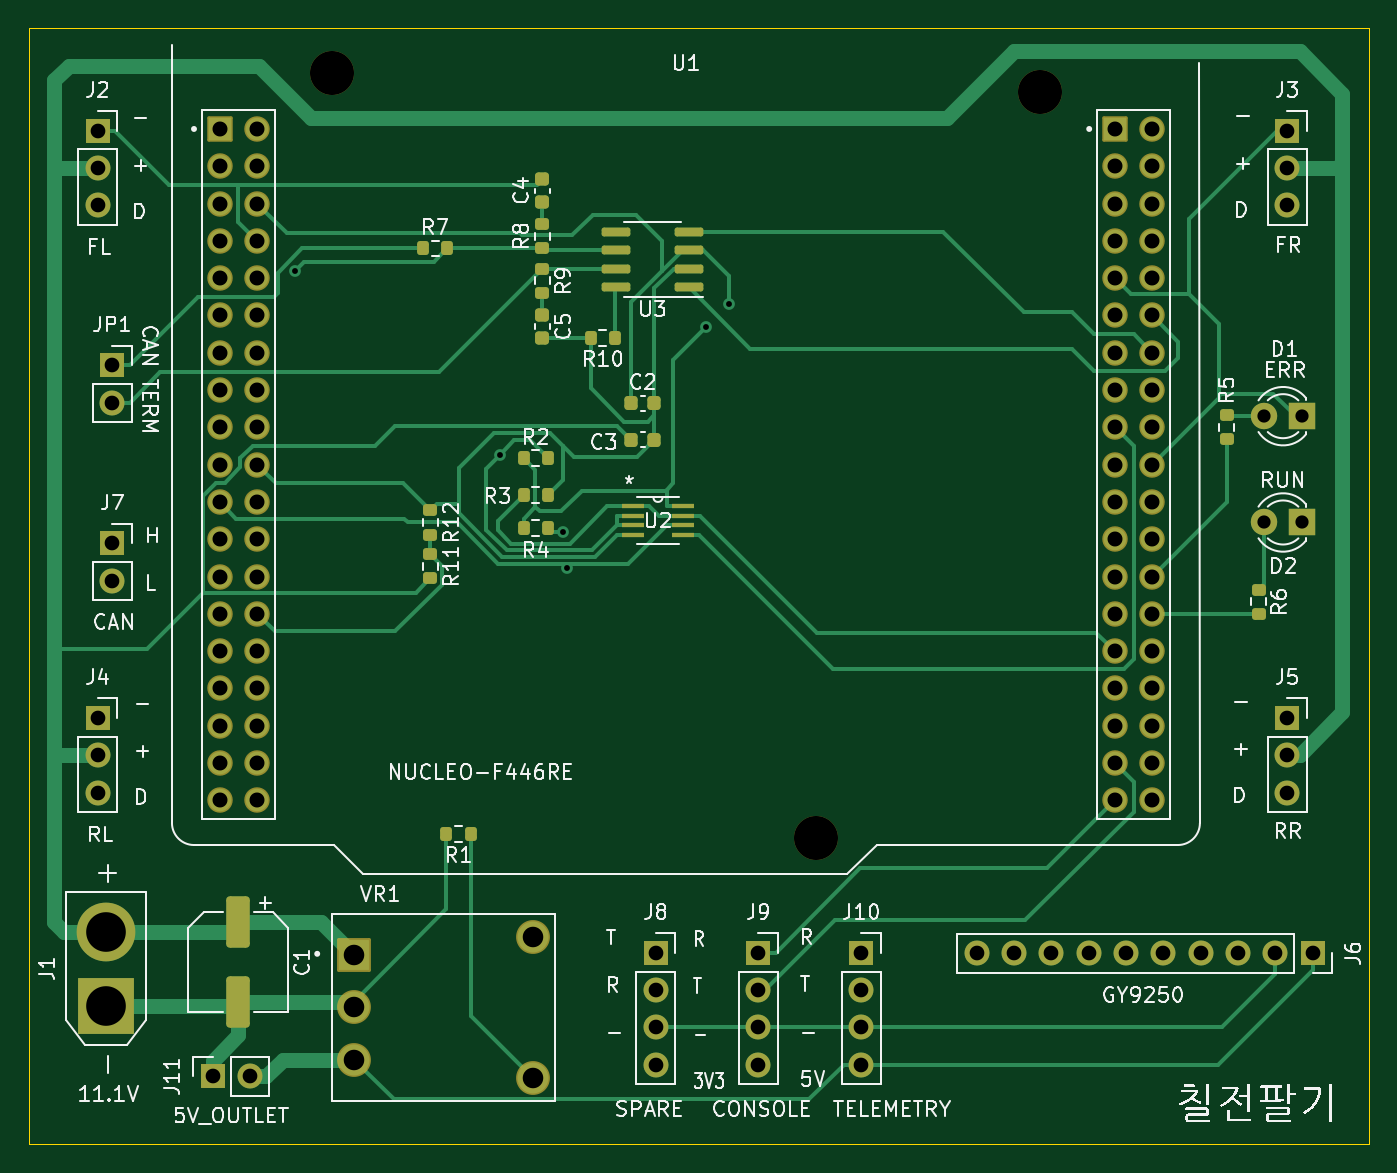
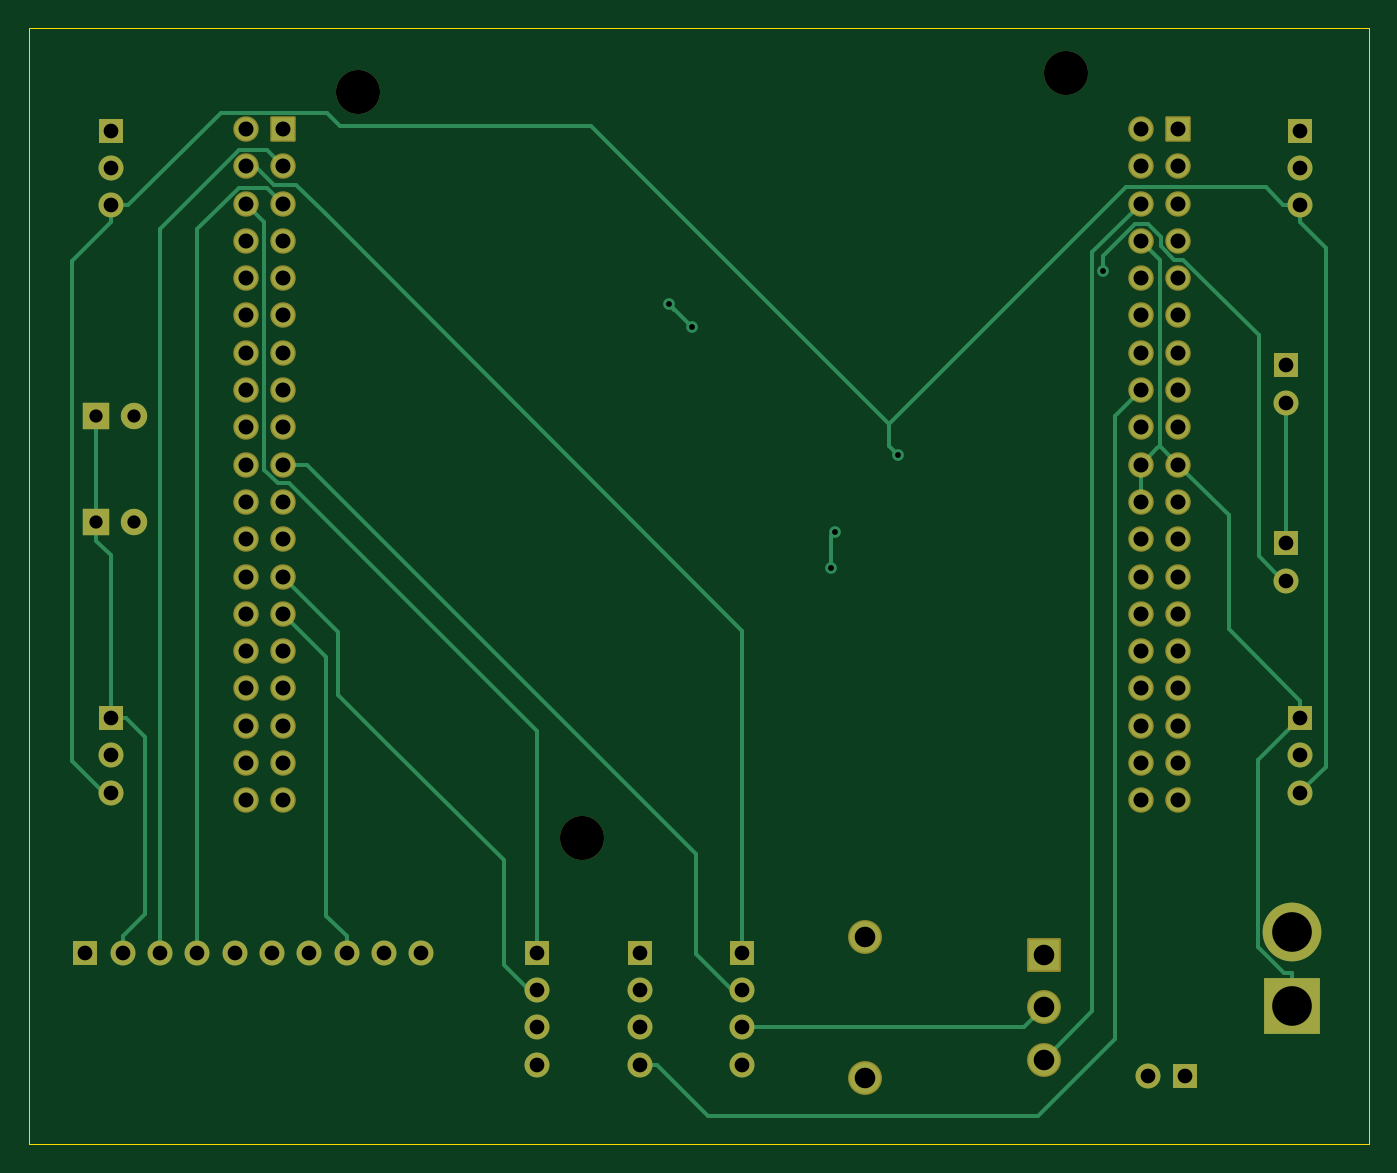
Circuit board: 11 layer files. Board 91.2 x 75.9 mm.
- bottom_copper: doggedness_schemetic-CuBottom.gbr (16755 bytes)
- top_copper: doggedness_schemetic-CuTop.gbr (29549 bytes)
- outline: doggedness_schemetic-EdgeCuts.gbr (620 bytes)
- bottom_mask: doggedness_schemetic-MaskBottom.gbr (5158 bytes)
- top_mask: doggedness_schemetic-MaskTop.gbr (7801 bytes)
- drill: doggedness_schemetic-NPTH.drl (369 bytes)
- drill: doggedness_schemetic-PTH.drl (2368 bytes)
- paste: doggedness_schemetic-PasteBottom.gbr (463 bytes)
- paste: doggedness_schemetic-PasteTop.gbr (3651 bytes)
- bottom_silk: doggedness_schemetic-SilkBottom.gbr (5168 bytes)
- top_silk: doggedness_schemetic-SilkTop.gbr (123978 bytes)

=== bottom_copper: doggedness_schemetic-CuBottom.gbr (16755 bytes, source omitted) ===
=== top_copper: doggedness_schemetic-CuTop.gbr (29549 bytes, source omitted) ===
=== outline: doggedness_schemetic-EdgeCuts.gbr ===
%TF.GenerationSoftware,KiCad,Pcbnew,7.0.8*%
%TF.CreationDate,2023-10-27T03:08:27+09:00*%
%TF.ProjectId,doggedness_schemetic,646f6767-6564-46e6-9573-735f73636865,rev?*%
%TF.SameCoordinates,Original*%
%TF.FileFunction,Profile,NP*%
%FSLAX46Y46*%
G04 Gerber Fmt 4.6, Leading zero omitted, Abs format (unit mm)*
G04 Created by KiCad (PCBNEW 7.0.8) date 2023-10-27 03:08:27*
%MOMM*%
%LPD*%
G01*
G04 APERTURE LIST*
%TA.AperFunction,Profile*%
%ADD10C,0.100000*%
%TD*%
G04 APERTURE END LIST*
D10*
X118364000Y-50038000D02*
X209550000Y-50038000D01*
X209550000Y-125984000D01*
X118364000Y-125984000D01*
X118364000Y-50038000D01*
M02*

=== bottom_mask: doggedness_schemetic-MaskBottom.gbr ===
%TF.GenerationSoftware,KiCad,Pcbnew,7.0.8*%
%TF.CreationDate,2023-10-27T03:08:27+09:00*%
%TF.ProjectId,doggedness_schemetic,646f6767-6564-46e6-9573-735f73636865,rev?*%
%TF.SameCoordinates,Original*%
%TF.FileFunction,Soldermask,Bot*%
%TF.FilePolarity,Negative*%
%FSLAX46Y46*%
G04 Gerber Fmt 4.6, Leading zero omitted, Abs format (unit mm)*
G04 Created by KiCad (PCBNEW 7.0.8) date 2023-10-27 03:08:27*
%MOMM*%
%LPD*%
G01*
G04 APERTURE LIST*
G04 Aperture macros list*
%AMRoundRect*
0 Rectangle with rounded corners*
0 $1 Rounding radius*
0 $2 $3 $4 $5 $6 $7 $8 $9 X,Y pos of 4 corners*
0 Add a 4 corners polygon primitive as box body*
4,1,4,$2,$3,$4,$5,$6,$7,$8,$9,$2,$3,0*
0 Add four circle primitives for the rounded corners*
1,1,$1+$1,$2,$3*
1,1,$1+$1,$4,$5*
1,1,$1+$1,$6,$7*
1,1,$1+$1,$8,$9*
0 Add four rect primitives between the rounded corners*
20,1,$1+$1,$2,$3,$4,$5,0*
20,1,$1+$1,$4,$5,$6,$7,0*
20,1,$1+$1,$6,$7,$8,$9,0*
20,1,$1+$1,$8,$9,$2,$3,0*%
G04 Aperture macros list end*
%ADD10C,1.734000*%
%ADD11RoundRect,0.102000X-0.765000X-0.765000X0.765000X-0.765000X0.765000X0.765000X-0.765000X0.765000X0*%
%ADD12C,3.000000*%
%ADD13R,1.700000X1.700000*%
%ADD14O,1.700000X1.700000*%
%ADD15RoundRect,0.102000X-1.050000X-1.050000X1.050000X-1.050000X1.050000X1.050000X-1.050000X1.050000X0*%
%ADD16C,2.304000*%
%ADD17R,3.800000X3.800000*%
%ADD18C,4.000000*%
%ADD19C,1.800000*%
%ADD20R,1.800000X1.800000*%
G04 APERTURE END LIST*
D10*
%TO.C,U1*%
X194818000Y-102616000D03*
X192278000Y-102616000D03*
X194818000Y-100076000D03*
X192278000Y-100076000D03*
X194818000Y-97536000D03*
X192278000Y-97536000D03*
X194818000Y-94996000D03*
X192278000Y-94996000D03*
X194818000Y-92456000D03*
X192278000Y-92456000D03*
X194818000Y-89916000D03*
X192278000Y-89916000D03*
X194818000Y-87376000D03*
X192278000Y-87376000D03*
X194818000Y-84836000D03*
X192278000Y-84836000D03*
X194818000Y-82296000D03*
X192278000Y-82296000D03*
X194818000Y-79756000D03*
X192278000Y-79756000D03*
X194818000Y-77216000D03*
X192278000Y-77216000D03*
X194818000Y-74676000D03*
X192278000Y-74676000D03*
X194818000Y-72136000D03*
X192278000Y-72136000D03*
X194818000Y-69596000D03*
X192278000Y-69596000D03*
X194818000Y-67056000D03*
X192278000Y-67056000D03*
X194818000Y-64516000D03*
X192278000Y-64516000D03*
X194818000Y-61976000D03*
X192278000Y-61976000D03*
X194818000Y-59436000D03*
X192278000Y-59436000D03*
X194818000Y-56896000D03*
D11*
X192278000Y-56896000D03*
D10*
X133858000Y-102616000D03*
X131318000Y-102616000D03*
X133858000Y-100076000D03*
X131318000Y-100076000D03*
X133858000Y-97536000D03*
X131318000Y-97536000D03*
X133858000Y-94996000D03*
X131318000Y-94996000D03*
X133858000Y-92456000D03*
X131318000Y-92456000D03*
X133858000Y-89916000D03*
X131318000Y-89916000D03*
X133858000Y-87376000D03*
X131318000Y-87376000D03*
X133858000Y-84836000D03*
X131318000Y-84836000D03*
X133858000Y-82296000D03*
X131318000Y-82296000D03*
X133858000Y-79756000D03*
X131318000Y-79756000D03*
X133858000Y-77216000D03*
X131318000Y-77216000D03*
X133858000Y-74676000D03*
X131318000Y-74676000D03*
X133858000Y-72136000D03*
X131318000Y-72136000D03*
X133858000Y-69596000D03*
X131318000Y-69596000D03*
X133858000Y-67056000D03*
X131318000Y-67056000D03*
X133858000Y-64516000D03*
X131318000Y-64516000D03*
X133858000Y-61976000D03*
X131318000Y-61976000D03*
X133858000Y-59436000D03*
X131318000Y-59436000D03*
X133858000Y-56896000D03*
D11*
X131318000Y-56896000D03*
D12*
X187198000Y-54356000D03*
X171958000Y-105156000D03*
X138938000Y-53086000D03*
%TD*%
D13*
%TO.C,J11*%
X130830000Y-121412000D03*
D14*
X133370000Y-121412000D03*
%TD*%
D13*
%TO.C,J10*%
X175000000Y-113000000D03*
D14*
X175000000Y-115540000D03*
X175000000Y-118080000D03*
X175000000Y-120620000D03*
%TD*%
D13*
%TO.C,J9*%
X168000000Y-113000000D03*
D14*
X168000000Y-115540000D03*
X168000000Y-118080000D03*
X168000000Y-120620000D03*
%TD*%
%TO.C,JP1*%
X124000000Y-75540000D03*
D13*
X124000000Y-73000000D03*
%TD*%
%TO.C,J5*%
X204000000Y-97000000D03*
D14*
X204000000Y-99540000D03*
X204000000Y-102080000D03*
%TD*%
%TO.C,J7*%
X124000000Y-87650000D03*
D13*
X124000000Y-85110000D03*
%TD*%
D15*
%TO.C,VR1*%
X140464000Y-113154000D03*
D16*
X140464000Y-116714000D03*
X140464000Y-120274000D03*
X152654000Y-121539000D03*
X152654000Y-111889000D03*
%TD*%
D13*
%TO.C,J2*%
X123000000Y-57000000D03*
D14*
X123000000Y-59540000D03*
X123000000Y-62080000D03*
%TD*%
D13*
%TO.C,J4*%
X123000000Y-97000000D03*
D14*
X123000000Y-99540000D03*
X123000000Y-102080000D03*
%TD*%
D13*
%TO.C,J3*%
X204000000Y-57000000D03*
D14*
X204000000Y-59540000D03*
X204000000Y-62080000D03*
%TD*%
D17*
%TO.C,J1*%
X123571000Y-116586000D03*
D18*
X123571000Y-111586000D03*
%TD*%
D19*
%TO.C,D2*%
X202460000Y-83693000D03*
D20*
X205000000Y-83693000D03*
%TD*%
D13*
%TO.C,J8*%
X161000000Y-113000000D03*
D14*
X161000000Y-115540000D03*
X161000000Y-118080000D03*
X161000000Y-120620000D03*
%TD*%
D13*
%TO.C,J6*%
X205740000Y-113030000D03*
D14*
X203200000Y-113030000D03*
X200660000Y-113030000D03*
X198120000Y-113030000D03*
X195580000Y-113030000D03*
X193040000Y-113030000D03*
X190500000Y-113030000D03*
X187960000Y-113030000D03*
X185420000Y-113030000D03*
X182880000Y-113030000D03*
%TD*%
D19*
%TO.C,D1*%
X202460000Y-76454000D03*
D20*
X205000000Y-76454000D03*
%TD*%
M02*

=== top_mask: doggedness_schemetic-MaskTop.gbr (7801 bytes, source omitted) ===
=== drill: doggedness_schemetic-NPTH.drl ===
M48
; DRILL file {KiCad 7.0.8} date Fri Oct 27 03:08:27 2023
; FORMAT={-:-/ absolute / inch / decimal}
; #@! TF.CreationDate,2023-10-27T03:08:27+09:00
; #@! TF.GenerationSoftware,Kicad,Pcbnew,7.0.8
; #@! TF.FileFunction,NonPlated,1,2,NPTH
FMAT,2
INCH
; #@! TA.AperFunction,NonPlated,NPTH,ComponentDrill
T1C0.1181
%
G90
G05
T1
X5.47Y-2.09
X6.77Y-4.14
X7.37Y-2.14
T0
M30

=== drill: doggedness_schemetic-PTH.drl ===
M48
; DRILL file {KiCad 7.0.8} date Fri Oct 27 03:08:27 2023
; FORMAT={-:-/ absolute / inch / decimal}
; #@! TF.CreationDate,2023-10-27T03:08:27+09:00
; #@! TF.GenerationSoftware,Kicad,Pcbnew,7.0.8
; #@! TF.FileFunction,Plated,1,2,PTH
FMAT,2
INCH
; #@! TA.AperFunction,Plated,PTH,ViaDrill
T1C0.0157
; #@! TA.AperFunction,Plated,PTH,ComponentDrill
T2C0.0354
; #@! TA.AperFunction,Plated,PTH,ComponentDrill
T3C0.0394
; #@! TA.AperFunction,Plated,PTH,ComponentDrill
T4C0.0402
; #@! TA.AperFunction,Plated,PTH,ComponentDrill
T5C0.0551
; #@! TA.AperFunction,Plated,PTH,ComponentDrill
T6C0.1063
%
G90
G05
T1
X5.3713Y-2.6199
X5.9202Y-3.1152
X6.0903Y-3.32
X6.1015Y-3.4162
X6.475Y-2.77
X6.535Y-2.71
T2
X7.9709Y-3.01
X7.9709Y-3.295
X8.0709Y-3.01
X8.0709Y-3.295
T3
X4.8425Y-2.2441
X4.8425Y-2.3441
X4.8425Y-2.4441
X4.8425Y-3.8189
X4.8425Y-3.9189
X4.8425Y-4.0189
X4.8819Y-2.874
X4.8819Y-2.974
X4.8819Y-3.3508
X4.8819Y-3.4508
X5.1508Y-4.78
X5.2508Y-4.78
X6.3386Y-4.4488
X6.3386Y-4.5488
X6.3386Y-4.6488
X6.3386Y-4.7488
X6.6142Y-4.4488
X6.6142Y-4.5488
X6.6142Y-4.6488
X6.6142Y-4.7488
X6.8898Y-4.4488
X6.8898Y-4.5488
X6.8898Y-4.6488
X6.8898Y-4.7488
X7.2Y-4.45
X7.3Y-4.45
X7.4Y-4.45
X7.5Y-4.45
X7.6Y-4.45
X7.7Y-4.45
X7.8Y-4.45
X7.9Y-4.45
X8.0Y-4.45
X8.0315Y-2.2441
X8.0315Y-2.3441
X8.0315Y-2.4441
X8.0315Y-3.8189
X8.0315Y-3.9189
X8.0315Y-4.0189
X8.1Y-4.45
T4
X5.17Y-2.24
X5.17Y-2.34
X5.17Y-2.44
X5.17Y-2.54
X5.17Y-2.64
X5.17Y-2.74
X5.17Y-2.84
X5.17Y-2.94
X5.17Y-3.04
X5.17Y-3.14
X5.17Y-3.24
X5.17Y-3.34
X5.17Y-3.44
X5.17Y-3.54
X5.17Y-3.64
X5.17Y-3.74
X5.17Y-3.84
X5.17Y-3.94
X5.17Y-4.04
X5.27Y-2.24
X5.27Y-2.34
X5.27Y-2.44
X5.27Y-2.54
X5.27Y-2.64
X5.27Y-2.74
X5.27Y-2.84
X5.27Y-2.94
X5.27Y-3.04
X5.27Y-3.14
X5.27Y-3.24
X5.27Y-3.34
X5.27Y-3.44
X5.27Y-3.54
X5.27Y-3.64
X5.27Y-3.74
X5.27Y-3.84
X5.27Y-3.94
X5.27Y-4.04
X7.57Y-2.24
X7.57Y-2.34
X7.57Y-2.44
X7.57Y-2.54
X7.57Y-2.64
X7.57Y-2.74
X7.57Y-2.84
X7.57Y-2.94
X7.57Y-3.04
X7.57Y-3.14
X7.57Y-3.24
X7.57Y-3.34
X7.57Y-3.44
X7.57Y-3.54
X7.57Y-3.64
X7.57Y-3.74
X7.57Y-3.84
X7.57Y-3.94
X7.57Y-4.04
X7.67Y-2.24
X7.67Y-2.34
X7.67Y-2.44
X7.67Y-2.54
X7.67Y-2.64
X7.67Y-2.74
X7.67Y-2.84
X7.67Y-2.94
X7.67Y-3.04
X7.67Y-3.14
X7.67Y-3.24
X7.67Y-3.34
X7.67Y-3.44
X7.67Y-3.54
X7.67Y-3.64
X7.67Y-3.74
X7.67Y-3.84
X7.67Y-3.94
X7.67Y-4.04
T5
X5.5301Y-4.4549
X5.5301Y-4.595
X5.5301Y-4.7352
X6.01Y-4.4051
X6.01Y-4.785
T6
X4.865Y-4.3931
X4.865Y-4.59
T0
M30

=== paste: doggedness_schemetic-PasteBottom.gbr ===
%TF.GenerationSoftware,KiCad,Pcbnew,7.0.8*%
%TF.CreationDate,2023-10-27T03:08:27+09:00*%
%TF.ProjectId,doggedness_schemetic,646f6767-6564-46e6-9573-735f73636865,rev?*%
%TF.SameCoordinates,Original*%
%TF.FileFunction,Paste,Bot*%
%TF.FilePolarity,Positive*%
%FSLAX46Y46*%
G04 Gerber Fmt 4.6, Leading zero omitted, Abs format (unit mm)*
G04 Created by KiCad (PCBNEW 7.0.8) date 2023-10-27 03:08:27*
%MOMM*%
%LPD*%
G01*
G04 APERTURE LIST*
G04 APERTURE END LIST*
M02*

=== paste: doggedness_schemetic-PasteTop.gbr (3651 bytes, source withheld) ===
=== bottom_silk: doggedness_schemetic-SilkBottom.gbr ===
%TF.GenerationSoftware,KiCad,Pcbnew,7.0.8*%
%TF.CreationDate,2023-10-27T03:08:27+09:00*%
%TF.ProjectId,doggedness_schemetic,646f6767-6564-46e6-9573-735f73636865,rev?*%
%TF.SameCoordinates,Original*%
%TF.FileFunction,Legend,Bot*%
%TF.FilePolarity,Positive*%
%FSLAX46Y46*%
G04 Gerber Fmt 4.6, Leading zero omitted, Abs format (unit mm)*
G04 Created by KiCad (PCBNEW 7.0.8) date 2023-10-27 03:08:27*
%MOMM*%
%LPD*%
G01*
G04 APERTURE LIST*
G04 Aperture macros list*
%AMRoundRect*
0 Rectangle with rounded corners*
0 $1 Rounding radius*
0 $2 $3 $4 $5 $6 $7 $8 $9 X,Y pos of 4 corners*
0 Add a 4 corners polygon primitive as box body*
4,1,4,$2,$3,$4,$5,$6,$7,$8,$9,$2,$3,0*
0 Add four circle primitives for the rounded corners*
1,1,$1+$1,$2,$3*
1,1,$1+$1,$4,$5*
1,1,$1+$1,$6,$7*
1,1,$1+$1,$8,$9*
0 Add four rect primitives between the rounded corners*
20,1,$1+$1,$2,$3,$4,$5,0*
20,1,$1+$1,$4,$5,$6,$7,0*
20,1,$1+$1,$6,$7,$8,$9,0*
20,1,$1+$1,$8,$9,$2,$3,0*%
G04 Aperture macros list end*
%ADD10C,1.734000*%
%ADD11RoundRect,0.102000X-0.765000X-0.765000X0.765000X-0.765000X0.765000X0.765000X-0.765000X0.765000X0*%
%ADD12C,3.000000*%
%ADD13R,1.700000X1.700000*%
%ADD14O,1.700000X1.700000*%
%ADD15RoundRect,0.102000X-1.050000X-1.050000X1.050000X-1.050000X1.050000X1.050000X-1.050000X1.050000X0*%
%ADD16C,2.304000*%
%ADD17R,3.800000X3.800000*%
%ADD18C,4.000000*%
%ADD19C,1.800000*%
%ADD20R,1.800000X1.800000*%
G04 APERTURE END LIST*
%LPC*%
D10*
%TO.C,U1*%
X194818000Y-102616000D03*
X192278000Y-102616000D03*
X194818000Y-100076000D03*
X192278000Y-100076000D03*
X194818000Y-97536000D03*
X192278000Y-97536000D03*
X194818000Y-94996000D03*
X192278000Y-94996000D03*
X194818000Y-92456000D03*
X192278000Y-92456000D03*
X194818000Y-89916000D03*
X192278000Y-89916000D03*
X194818000Y-87376000D03*
X192278000Y-87376000D03*
X194818000Y-84836000D03*
X192278000Y-84836000D03*
X194818000Y-82296000D03*
X192278000Y-82296000D03*
X194818000Y-79756000D03*
X192278000Y-79756000D03*
X194818000Y-77216000D03*
X192278000Y-77216000D03*
X194818000Y-74676000D03*
X192278000Y-74676000D03*
X194818000Y-72136000D03*
X192278000Y-72136000D03*
X194818000Y-69596000D03*
X192278000Y-69596000D03*
X194818000Y-67056000D03*
X192278000Y-67056000D03*
X194818000Y-64516000D03*
X192278000Y-64516000D03*
X194818000Y-61976000D03*
X192278000Y-61976000D03*
X194818000Y-59436000D03*
X192278000Y-59436000D03*
X194818000Y-56896000D03*
D11*
X192278000Y-56896000D03*
D10*
X133858000Y-102616000D03*
X131318000Y-102616000D03*
X133858000Y-100076000D03*
X131318000Y-100076000D03*
X133858000Y-97536000D03*
X131318000Y-97536000D03*
X133858000Y-94996000D03*
X131318000Y-94996000D03*
X133858000Y-92456000D03*
X131318000Y-92456000D03*
X133858000Y-89916000D03*
X131318000Y-89916000D03*
X133858000Y-87376000D03*
X131318000Y-87376000D03*
X133858000Y-84836000D03*
X131318000Y-84836000D03*
X133858000Y-82296000D03*
X131318000Y-82296000D03*
X133858000Y-79756000D03*
X131318000Y-79756000D03*
X133858000Y-77216000D03*
X131318000Y-77216000D03*
X133858000Y-74676000D03*
X131318000Y-74676000D03*
X133858000Y-72136000D03*
X131318000Y-72136000D03*
X133858000Y-69596000D03*
X131318000Y-69596000D03*
X133858000Y-67056000D03*
X131318000Y-67056000D03*
X133858000Y-64516000D03*
X131318000Y-64516000D03*
X133858000Y-61976000D03*
X131318000Y-61976000D03*
X133858000Y-59436000D03*
X131318000Y-59436000D03*
X133858000Y-56896000D03*
D11*
X131318000Y-56896000D03*
D12*
X187198000Y-54356000D03*
X171958000Y-105156000D03*
X138938000Y-53086000D03*
%TD*%
D13*
%TO.C,J11*%
X130830000Y-121412000D03*
D14*
X133370000Y-121412000D03*
%TD*%
D13*
%TO.C,J10*%
X175000000Y-113000000D03*
D14*
X175000000Y-115540000D03*
X175000000Y-118080000D03*
X175000000Y-120620000D03*
%TD*%
D13*
%TO.C,J9*%
X168000000Y-113000000D03*
D14*
X168000000Y-115540000D03*
X168000000Y-118080000D03*
X168000000Y-120620000D03*
%TD*%
%TO.C,JP1*%
X124000000Y-75540000D03*
D13*
X124000000Y-73000000D03*
%TD*%
%TO.C,J5*%
X204000000Y-97000000D03*
D14*
X204000000Y-99540000D03*
X204000000Y-102080000D03*
%TD*%
%TO.C,J7*%
X124000000Y-87650000D03*
D13*
X124000000Y-85110000D03*
%TD*%
D15*
%TO.C,VR1*%
X140464000Y-113154000D03*
D16*
X140464000Y-116714000D03*
X140464000Y-120274000D03*
X152654000Y-121539000D03*
X152654000Y-111889000D03*
%TD*%
D13*
%TO.C,J2*%
X123000000Y-57000000D03*
D14*
X123000000Y-59540000D03*
X123000000Y-62080000D03*
%TD*%
D13*
%TO.C,J4*%
X123000000Y-97000000D03*
D14*
X123000000Y-99540000D03*
X123000000Y-102080000D03*
%TD*%
D13*
%TO.C,J3*%
X204000000Y-57000000D03*
D14*
X204000000Y-59540000D03*
X204000000Y-62080000D03*
%TD*%
D17*
%TO.C,J1*%
X123571000Y-116586000D03*
D18*
X123571000Y-111586000D03*
%TD*%
D19*
%TO.C,D2*%
X202460000Y-83693000D03*
D20*
X205000000Y-83693000D03*
%TD*%
D13*
%TO.C,J8*%
X161000000Y-113000000D03*
D14*
X161000000Y-115540000D03*
X161000000Y-118080000D03*
X161000000Y-120620000D03*
%TD*%
D13*
%TO.C,J6*%
X205740000Y-113030000D03*
D14*
X203200000Y-113030000D03*
X200660000Y-113030000D03*
X198120000Y-113030000D03*
X195580000Y-113030000D03*
X193040000Y-113030000D03*
X190500000Y-113030000D03*
X187960000Y-113030000D03*
X185420000Y-113030000D03*
X182880000Y-113030000D03*
%TD*%
D19*
%TO.C,D1*%
X202460000Y-76454000D03*
D20*
X205000000Y-76454000D03*
%TD*%
%LPD*%
M02*

=== top_silk: doggedness_schemetic-SilkTop.gbr (123978 bytes, source omitted) ===
